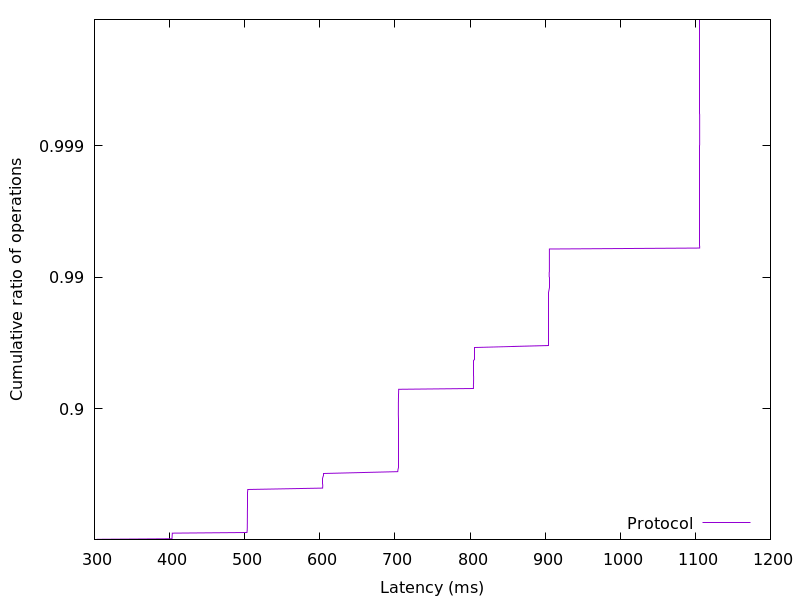

Values plotted in this chart, from the file beside it:
303.17430299999995, 0.01
303.5, 0.02
403.2, 0.03
403.3, 0.04
403.3, 0.05
403.4, 0.06
403.4, 0.07
403.4, 0.08
403.5, 0.09
403.6, 0.1
403.6, 0.11
403.6, 0.12
503, 0.13
503.1, 0.14
503.2, 0.15
503.3, 0.16
503.4, 0.17
503.4, 0.18
503.5, 0.19
503.5, 0.2
503.5, 0.21
503.5, 0.22
503.5, 0.23
503.5, 0.24
503.5, 0.25
503.5, 0.26
503.5, 0.27
503.6, 0.28
503.6, 0.29
503.6, 0.3
503.6, 0.31
503.6, 0.32
503.6, 0.33
503.6, 0.34
503.6, 0.35
503.6, 0.36
503.6, 0.37
503.6, 0.38
503.6, 0.39
503.7, 0.4
503.7, 0.41
503.7, 0.42
503.7, 0.43
503.7, 0.44
503.7, 0.45
503.7, 0.46
503.7, 0.47
503.8, 0.48
503.8, 0.49
503.8, 0.5
503.8, 0.51
503.8, 0.52
503.8, 0.53
503.8, 0.54
503.9, 0.55
503.9, 0.56
503.9, 0.57
504, 0.58
504.1, 0.59
603.7, 0.6
603.9, 0.61
... 298 more rows
